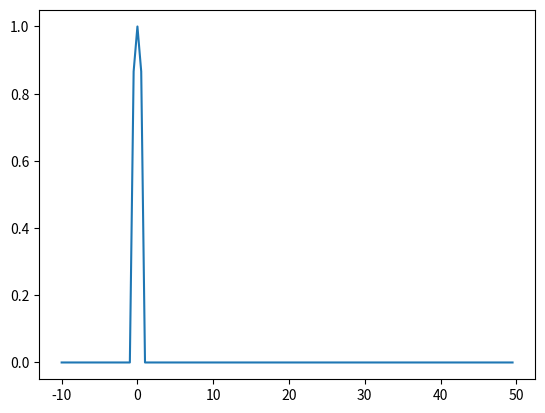

The matplotlib source for this figure:
# -*- coding: utf-8 -*-
"""
Created on Thu Aug  2 10:21:58 2018

[redacted]
"""


import math
import matplotlib.pyplot as plt
import numpy as np

def L(x):
    a = []
   # c=100
    #a1=2
    for item in x:
               #(the sigmoid function)
        a.append(max(0,(1-item**2)**(1/2.0)))
    return a
x = np.arange(-10, 50, 0.5)
y = L(x)
plt.plot(x,y)
plt.show() 
